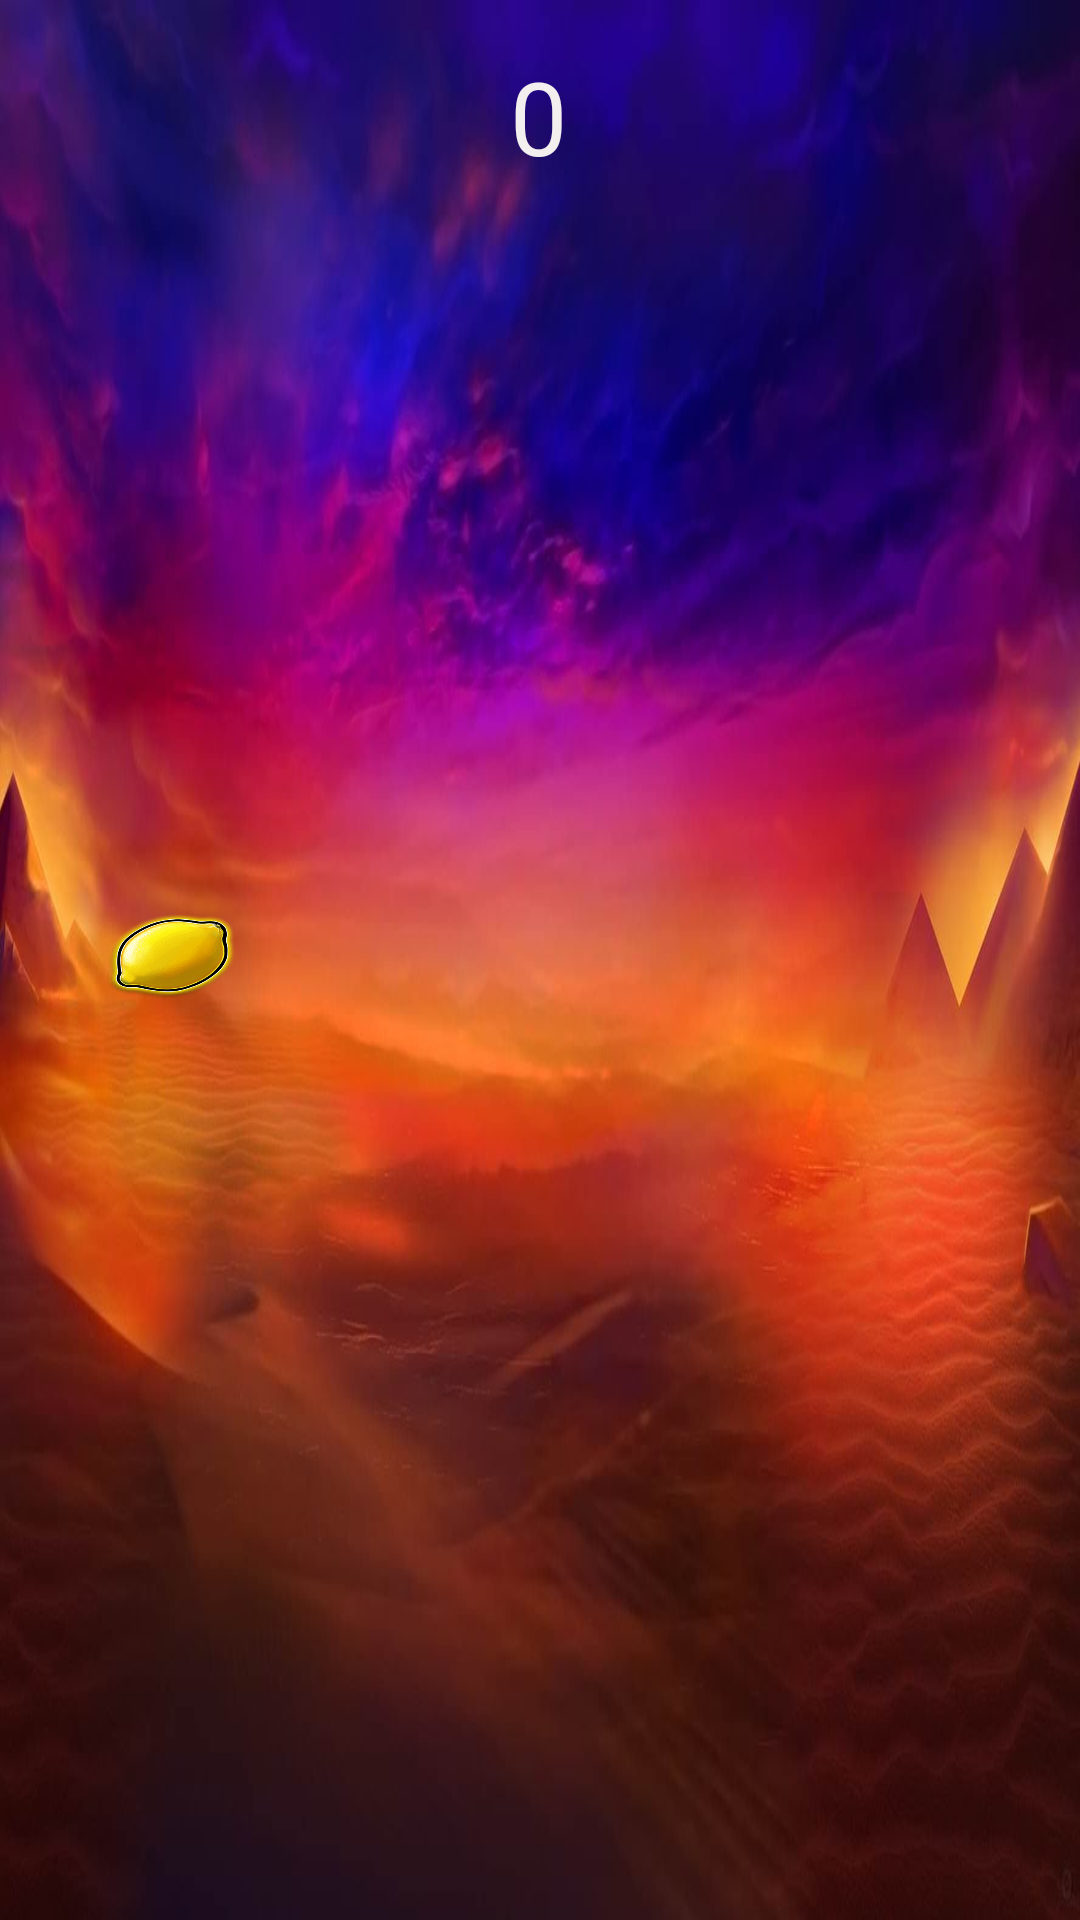

Produce the Android XML layout that renders to this screen, including the resource entries it uses.
<!-- AndroidManifest.xml: application theme Theme.JonnyGold -->
<!-- res/layout/activity_main.xml -->
<?xml version="1.0" encoding="utf-8"?>
<androidx.constraintlayout.widget.ConstraintLayout xmlns:android="http://schemas.android.com/apk/res/android"
    xmlns:app="http://schemas.android.com/apk/res-auto"
    xmlns:tools="http://schemas.android.com/tools"
    android:id="@+id/consAj"
    android:layout_width="match_parent"
    android:layout_height="match_parent"
    android:background="@drawable/bgggf"
    tools:context=".actJg.GameActivityJg">

    <ImageView
        android:id="@+id/imgSnake"
        android:layout_width="44dp"
        android:layout_height="37dp"
        android:src="@drawable/ttt1"
        app:layout_constraintBottom_toBottomOf="parent"
        app:layout_constraintEnd_toEndOf="parent"
        app:layout_constraintHorizontal_bias="0.111"
        app:layout_constraintStart_toStartOf="parent"
        app:layout_constraintTop_toTopOf="parent"
        app:layout_constraintVertical_bias="0.498" />

    <TextView
        android:id="@+id/textViewGO"
        android:layout_width="wrap_content"
        android:layout_height="wrap_content"
        android:layout_marginTop="204dp"
        android:fontFamily="@font/architects_daughter"
        android:text="Game over"
        android:textColor="#F4EFEF"
        android:textSize="34sp"
        android:visibility="invisible"
        app:layout_constraintEnd_toEndOf="parent"
        app:layout_constraintStart_toStartOf="parent"
        app:layout_constraintTop_toTopOf="parent" />

    <TextView
        android:id="@+id/textViewRE"
        android:layout_width="wrap_content"
        android:layout_height="wrap_content"
        android:layout_marginTop="28dp"
        android:fontFamily="@font/architects_daughter"
        android:text="Restart"
        android:textColor="#F4EFEF"
        android:textSize="34sp"
        android:visibility="invisible"
        app:layout_constraintBottom_toBottomOf="parent"
        app:layout_constraintEnd_toEndOf="@+id/textViewGO"
        app:layout_constraintStart_toStartOf="@+id/textViewGO"
        app:layout_constraintTop_toBottomOf="@+id/textViewGO"
        app:layout_constraintVertical_bias="0.058" />

    <TextView
        android:id="@+id/textViewPoi"
        android:layout_width="wrap_content"
        android:layout_height="wrap_content"
        android:layout_marginTop="16dp"
        android:fontFamily="@font/architects_daughter"
        android:text="0"
        android:textColor="#F4EFEF"
        android:textSize="34sp"
        app:layout_constraintEnd_toEndOf="parent"
        app:layout_constraintHorizontal_bias="0.499"
        app:layout_constraintStart_toStartOf="parent"
        app:layout_constraintTop_toTopOf="parent" />

    <ImageView
        android:id="@+id/imageViewSeting"
        android:layout_width="64dp"
        android:layout_height="56dp"
        app:layout_constraintBottom_toBottomOf="@+id/textViewPoi"
        app:layout_constraintEnd_toEndOf="parent"
        app:layout_constraintHorizontal_bias="0.907"
        app:layout_constraintStart_toEndOf="@+id/textViewPoi"
        app:layout_constraintTop_toTopOf="@+id/textViewPoi"
        app:layout_constraintVertical_bias="1.0"
        app:srcCompat="@drawable/ic_baseline_settings_24" />
</androidx.constraintlayout.widget.ConstraintLayout>
<!-- resources referenced by this layout -->
<resources>
  <!-- drawable bgggf: jpg bitmap (drawable, 54164 bytes) -->
  <!-- drawable ttt1: png bitmap (drawable, 24870 bytes) -->
  <style name="Theme.JonnyGold" parent="Theme.MaterialComponents.DayNight.NoActionBar">
          
          <item name="colorPrimary">@color/purple_500</item>
          <item name="colorPrimaryVariant">@color/purple_700</item>
          <item name="colorOnPrimary">@color/white</item>
          
          <item name="colorSecondary">@color/teal_200</item>
          <item name="colorSecondaryVariant">@color/teal_700</item>
          <item name="colorOnSecondary">@color/black</item>
          
          <item name="android:statusBarColor" tools:targetApi="l">?attr/colorPrimaryVariant</item>
          
      </style>
  <!-- not gathered from this repository: default colours our renderer supplied (Android Studio template values) -->
  <color name="purple_500">#FF6200EE</color>
  <color name="purple_700">#FF3700B3</color>
  <color name="teal_200">#FF03DAC5</color>
  <color name="teal_700">#FF018786</color>
  <color name="black">#FF000000</color>
  <color name="white">#FFFFFFFF</color>
</resources>
